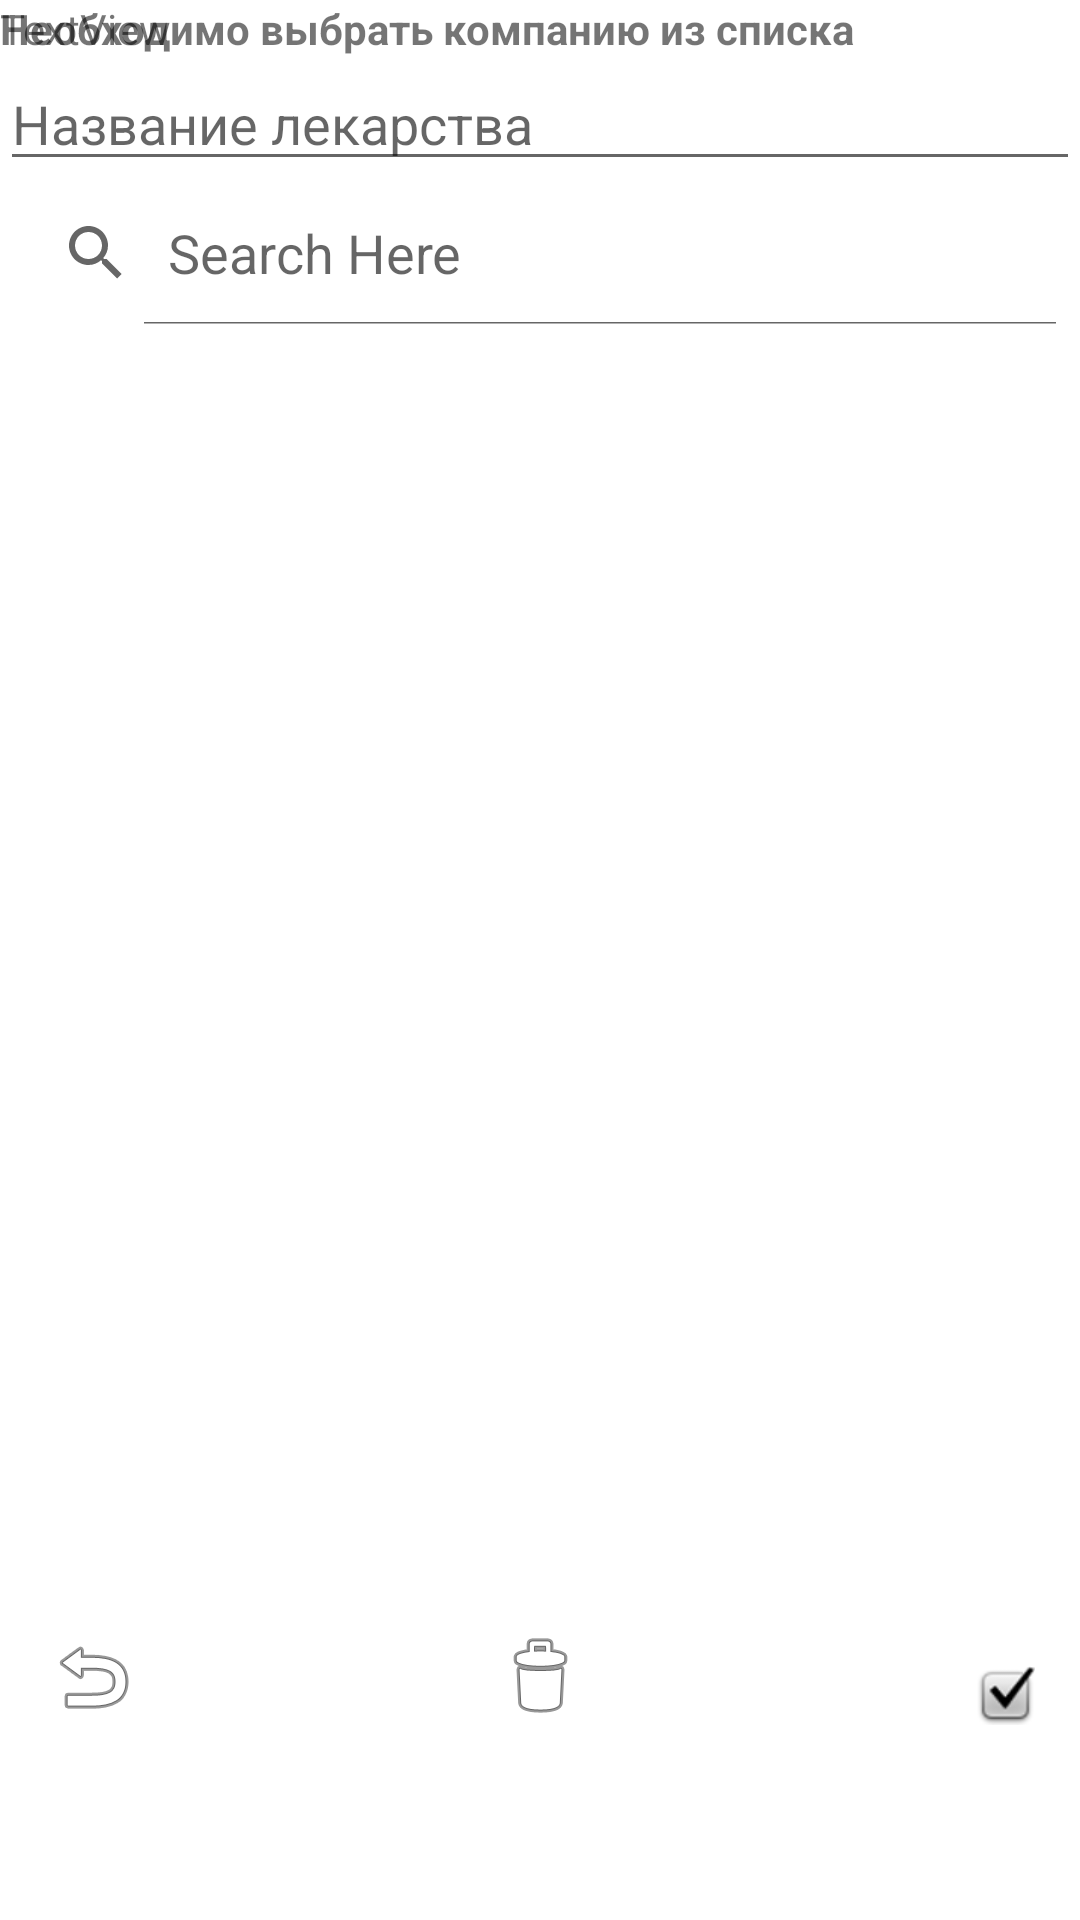

The Android layout XML behind this screen, and the referenced resources:
<!-- AndroidManifest.xml: application theme Theme.MedicalCounter -->
<!-- res/layout/fragment_medicine_add_update.xml -->
<?xml version="1.0" encoding="utf-8"?>
<RelativeLayout xmlns:android="http://schemas.android.com/apk/res/android"
    xmlns:app="http://schemas.android.com/apk/res-auto"
    xmlns:tools="http://schemas.android.com/tools"
    android:layout_width="match_parent"
    android:layout_height="match_parent">
    <TextView
        android:id="@+id/textView_organization_title_medicine"
        android:layout_width="match_parent"
        android:layout_height="wrap_content"
        android:layout_alignParentLeft="true"
        android:text="TextView" />
    <TextView
        android:id="@+id/textView_organization_title_medicine_error"
        android:layout_width="match_parent"
        android:layout_height="wrap_content"
        android:layout_alignParentLeft="true"
        android:textStyle="bold"
        android:textColor="@color/red"
        android:text="@string/organization_not_found" />

    <EditText
        android:id="@+id/editTextTextPersonName_medicine"
        android:layout_width="match_parent"
        android:layout_height="wrap_content"
        android:layout_below="@id/textView_organization_title_medicine"
        android:ems="10"
        android:hint="@string/medicinename"
        android:inputType="textPersonName" />


    <SearchView
        android:id="@+id/searchView"
        android:layout_width="match_parent"
        android:layout_height="wrap_content"
        android:layout_below="@id/editTextTextPersonName_medicine"
        android:clickable="true"
        android:iconifiedByDefault="false"
        android:queryHint="Search Here" />

    <ListView
        android:id="@+id/listView"
        android:layout_width="match_parent"
        android:layout_height="wrap_content"
        android:layout_above="@id/imageButton_save_medicine"
        android:layout_below="@id/searchView"
        android:layout_alignParentLeft="true"
        android:layout_marginBottom="30dp"
        android:divider="#ad5"
        android:dividerHeight="1dp" />



        <ImageButton
            android:id="@+id/imageButton_save_medicine"
            android:layout_width="wrap_content"
            android:layout_height="wrap_content"
            android:background="@drawable/circle_button"
            android:layout_marginBottom="65dp"
            android:layout_marginRight="15dp"
            android:layout_alignParentRight ="true"
            android:layout_alignParentBottom="true"
            app:srcCompat="@android:drawable/checkbox_on_background" />

    <ImageButton
        android:id="@+id/imageButton_last_medicine"
        android:layout_width="wrap_content"
        android:layout_height="wrap_content"
        android:layout_alignParentLeft="true"
        android:layout_marginLeft="15dp"
        android:layout_alignParentBottom="true"
        android:layout_marginBottom="65dp"
        android:background="@drawable/circle_button"
        app:srcCompat="@android:drawable/ic_menu_revert" />

    <ImageButton
        android:id="@+id/imageButton_delete_medicine"
        android:layout_width="wrap_content"
        android:layout_height="wrap_content"
        android:layout_alignParentBottom="true"
        android:layout_centerInParent="true"
        android:layout_marginBottom="65dp"
        android:background="@drawable/circle_button"
        app:srcCompat="@android:drawable/ic_menu_delete" />

</RelativeLayout>
<!-- resources referenced by this layout -->
<resources>
  <string name="medicinename">Название лекарства</string>
  <string name="organization_not_found">Необходимо выбрать компанию из списка</string>
  <style name="Theme.MedicalCounter" parent="Theme.MaterialComponents.DayNight.DarkActionBar">
          
          <item name="colorPrimary">@color/purple_500</item>
          <item name="colorPrimaryVariant">@color/purple_700</item>
          <item name="colorOnPrimary">@color/white</item>
          
          <item name="colorSecondary">@color/teal_200</item>
          <item name="colorSecondaryVariant">@color/teal_700</item>
          <item name="colorOnSecondary">@color/black</item>
          
          <item name="android:statusBarColor" tools:targetApi="l">?attr/colorPrimaryVariant</item>
          
      </style>
  <!-- not gathered from this repository: default colours our renderer supplied (Android Studio template values) -->
  <color name="purple_500">#FF6200EE</color>
  <color name="purple_700">#FF3700B3</color>
  <color name="teal_200">#FF03DAC5</color>
  <color name="teal_700">#FF018786</color>
  <color name="black">#FF000000</color>
  <color name="white">#FFFFFFFF</color>
</resources>
